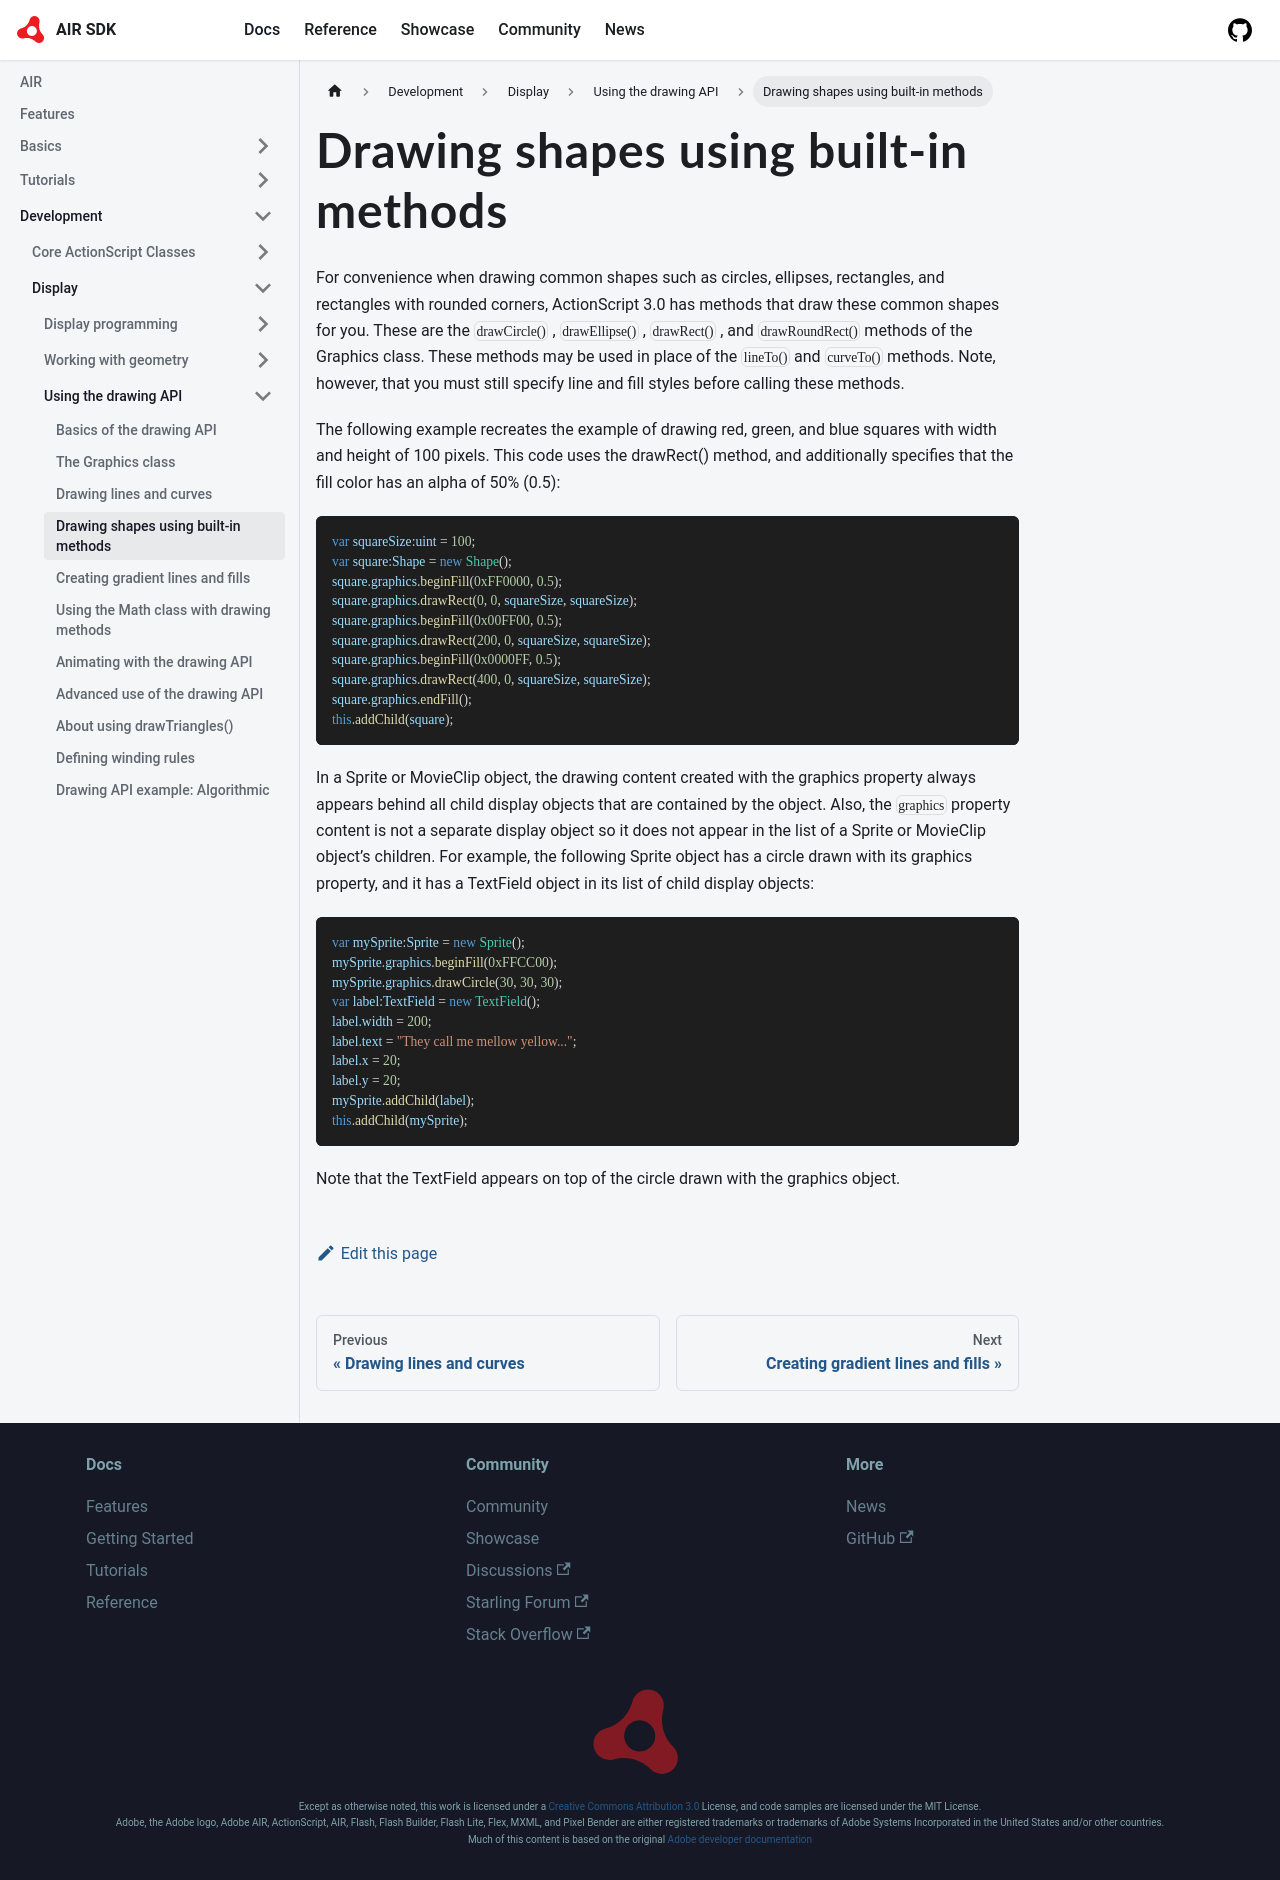

repository: airsdk/airsdk.dev · page: docs/development/display/using-the-drawing-api/drawing-shapes-using-built-in-methods.html · generator: docusaurus

---
title: Drawing shapes using built-in methods
sidebar_position: 5
---

For convenience when drawing common shapes such as circles, ellipses, rectangles, and rectangles with rounded corners, ActionScript 3.0 has methods that draw these common shapes for you. These are the `drawCircle()` , `drawEllipse()` , `drawRect()` , and `drawRoundRect()` methods of the Graphics class. These methods may be used in place of the `lineTo()` and `curveTo()` methods. Note, however, that you must still specify line and fill styles before calling these methods.

The following example recreates the example of drawing red, green, and blue squares with width and height of 100 pixels. This code uses the drawRect() method, and additionally specifies that the fill color has an alpha of 50% (0.5):

```actionscript
var squareSize:uint = 100;
var square:Shape = new Shape();
square.graphics.beginFill(0xFF0000, 0.5);
square.graphics.drawRect(0, 0, squareSize, squareSize);
square.graphics.beginFill(0x00FF00, 0.5);
square.graphics.drawRect(200, 0, squareSize, squareSize);
square.graphics.beginFill(0x0000FF, 0.5);
square.graphics.drawRect(400, 0, squareSize, squareSize);
square.graphics.endFill();
this.addChild(square);
```

In a Sprite or MovieClip object, the drawing content created with the graphics property always appears behind all child display objects that are contained by the object. Also, the `graphics` property content is not a separate display object so it does not appear in the list of a Sprite or MovieClip object’s children. For example, the following Sprite object has a circle drawn with its graphics property, and it has a TextField object in its list of child display objects:

```actionscript
var mySprite:Sprite = new Sprite();
mySprite.graphics.beginFill(0xFFCC00);
mySprite.graphics.drawCircle(30, 30, 30);
var label:TextField = new TextField();
label.width = 200;
label.text = "They call me mellow yellow...";
label.x = 20;
label.y = 20;
mySprite.addChild(label);
this.addChild(mySprite);
```

Note that the TextField appears on top of the circle drawn with the graphics object.
